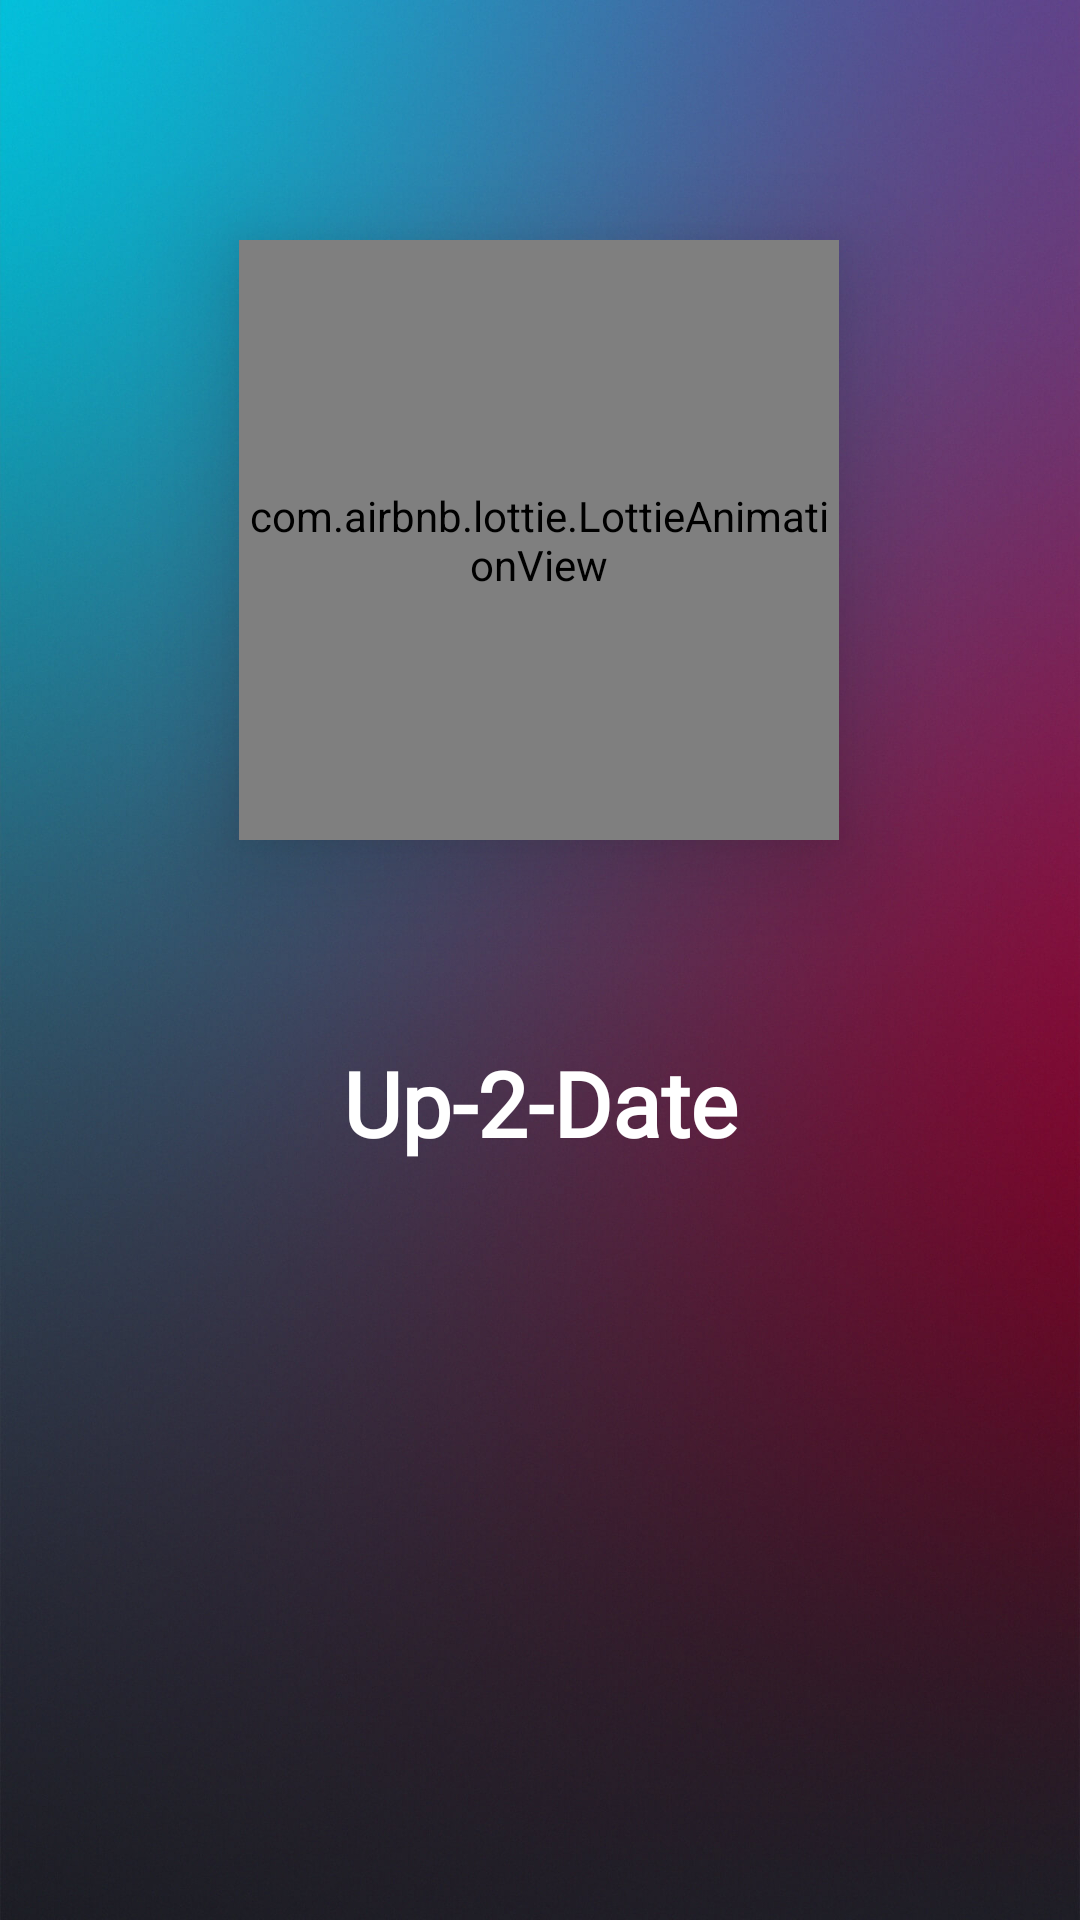

The Android layout XML behind this screen, and the referenced resources:
<!-- AndroidManifest.xml: application theme AppTheme -->
<!-- res/layout/splash_screen.xml -->
<?xml version="1.0" encoding="utf-8"?>
<androidx.constraintlayout.widget.ConstraintLayout xmlns:android="http://schemas.android.com/apk/res/android"
    xmlns:app="http://schemas.android.com/apk/res-auto"
    xmlns:tools="http://schemas.android.com/tools"
    android:layout_width="match_parent"
    android:layout_height="match_parent"
    tools:context=".SplashScreen">


    <ImageView
        android:id="@+id/bg"
        android:elevation="2dp"
        android:layout_width="match_parent"
        android:layout_height="match_parent"
        android:scaleType="centerCrop"
        android:src="@drawable/splash"
        app:layout_constraintBottom_toBottomOf="parent"
        app:layout_constraintEnd_toEndOf="parent"
        app:layout_constraintHorizontal_bias="0.0"
        app:layout_constraintStart_toStartOf="parent"
        app:layout_constraintTop_toTopOf="parent"
        app:layout_constraintVertical_bias="0.0"
        android:contentDescription="@string/background_image_of_splash_screen" />

    <TextView
        android:id="@+id/app"
        android:layout_width="wrap_content"
        android:layout_height="wrap_content"
        android:layout_marginBottom="50dp"
        android:elevation="20dp"
        android:fontFamily="@font/poppins"
        android:text="@string/up_2_date"
        android:textAllCaps="false"
        android:textColor="@color/white"
        android:textSize="30dp"
        android:textStyle="bold"
        app:layout_constraintBottom_toBottomOf="parent"
        app:layout_constraintEnd_toEndOf="parent"
        app:layout_constraintStart_toStartOf="@+id/bg"
        app:layout_constraintTop_toTopOf="parent"
        app:layout_constraintVertical_bias="0.632" />

    <com.airbnb.lottie.LottieAnimationView
        android:id="@+id/ani"
        android:layout_width="200dp"
        android:layout_height="200dp"
        android:layout_marginBottom="360dp"
        android:elevation="20dp"
        app:layout_constraintBottom_toBottomOf="parent"
        app:layout_constraintEnd_toEndOf="parent"
        app:layout_constraintHorizontal_bias="0.497"
        app:layout_constraintStart_toStartOf="parent"
        app:lottie_autoPlay="true"
        app:lottie_rawRes="@raw/newspaper" />

            <com.cuberto.liquid_swipe.LiquidPager
        android:id="@+id/liquid"
        android:layout_width="match_parent"
        android:layout_height="match_parent"
        tools:layout_editor_absoluteX="0dp"
        tools:layout_editor_absoluteY="0dp" />


</androidx.constraintlayout.widget.ConstraintLayout>
<!-- resources referenced by this layout -->
<resources>
  <color name="white">#FFFFFFFF</color>
  <!-- drawable splash: jpg bitmap (drawable-v24, 204509 bytes) -->
  <string name="background_image_of_splash_screen">background image of splash screen</string>
  <string name="up_2_date">Up-2-Date</string>
  <style name="AppTheme" parent="Theme.AppCompat.Light.NoActionBar">
          <item name="android:navigationBarColor">@color/fadedBrown</item>
          <item name="android:colorPrimaryDark">@color/fadedBrown</item>
  
  
  
  
      </style>
  <color name="fadedBrown">#3E3835</color>
</resources>
